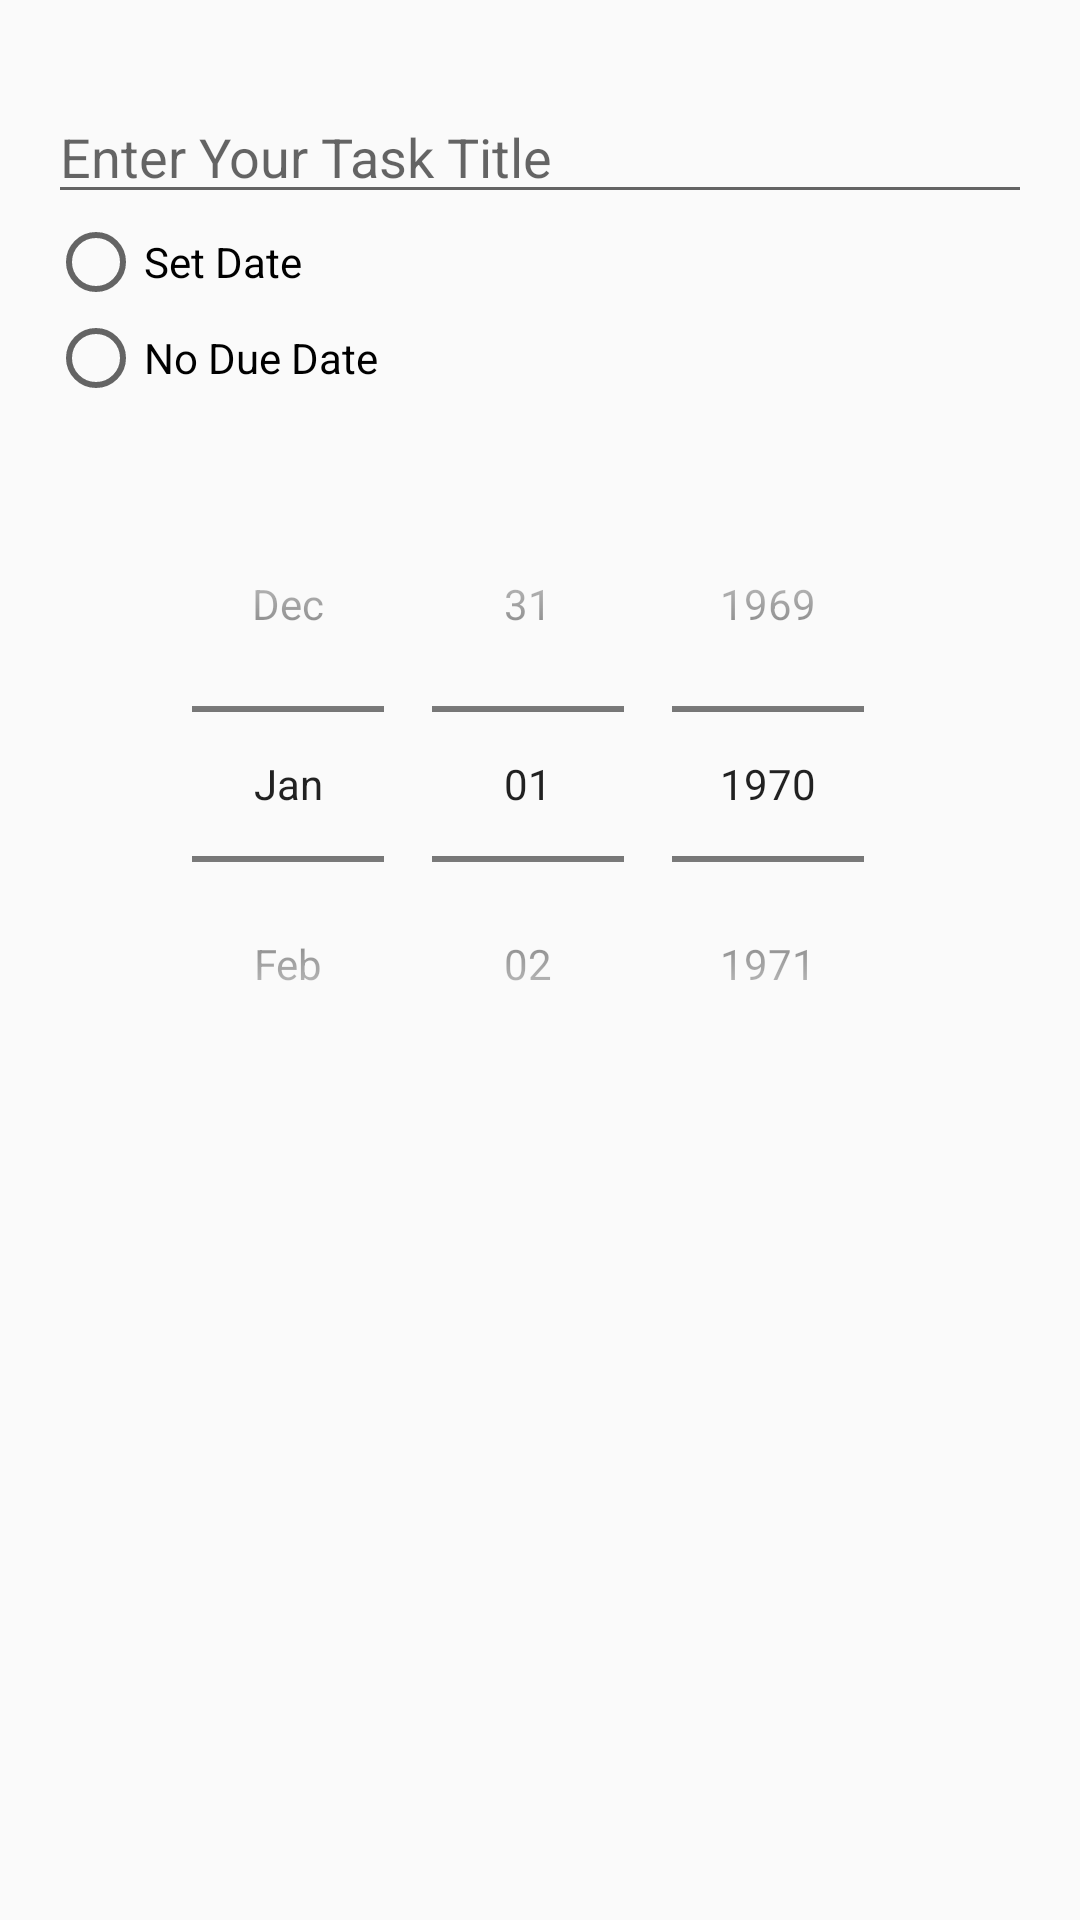

Write the Android layout XML for this screen, with the resource values it uses.
<!-- AndroidManifest.xml: application theme AppTheme -->
<!-- res/layout/activity_edit_task.xml -->
<?xml version="1.0" encoding="utf-8"?>
<RelativeLayout xmlns:android="http://schemas.android.com/apk/res/android"
    xmlns:app="http://schemas.android.com/apk/res-auto"
    xmlns:tools="http://schemas.android.com/tools"
    android:layout_width="match_parent"
    android:layout_height="match_parent"
    tools:context=".EditTask">

    <EditText
        android:id="@+id/et_task_title_edit"
        android:layout_width="match_parent"
        android:layout_height="wrap_content"
        android:layout_marginStart="16dp"
        android:layout_marginTop="30dp"
        android:layout_marginEnd="16dp"
        android:hint="Enter Your Task Title" />

    <RadioGroup
        android:id="@+id/rd_group_due_date_edit"
        android:layout_width="wrap_content"
        android:layout_height="wrap_content"
        android:layout_below="@id/et_task_title_edit"
        android:layout_marginStart="16dp">

        <RadioButton
            android:id="@+id/rd_btn_set_date_edit"
            android:layout_width="wrap_content"
            android:layout_height="wrap_content"
            android:text="Set Date" />

        <RadioButton
            android:id="@+id/rd_btn_set_note_date_edit"
            android:layout_width="wrap_content"
            android:layout_height="wrap_content"
            android:text="No Due Date" />


    </RadioGroup>

    <DatePicker
        android:id="@+id/datePicker_edit"
        android:layout_width="wrap_content"
        android:layout_height="wrap_content"
        android:layout_below="@id/rd_group_due_date_edit"
        android:layout_centerHorizontal="true"
        android:layout_marginTop="20dp"
        android:calendarViewShown="false"
        android:datePickerMode="spinner" />

</RelativeLayout>
<!-- resources referenced by this layout -->
<resources>
  <style name="AppTheme" parent="Theme.AppCompat.Light.DarkActionBar">
          
          <item name="colorPrimary">#14F60C</item>
          <item name="colorPrimaryDark">#14F60C</item>
          <item name="colorAccent">@color/colorAccent</item>
      </style>
  <!-- not gathered from this repository: default colours our renderer supplied (Android Studio template values) -->
  <color name="colorAccent">#FF03DAC5</color>
</resources>
